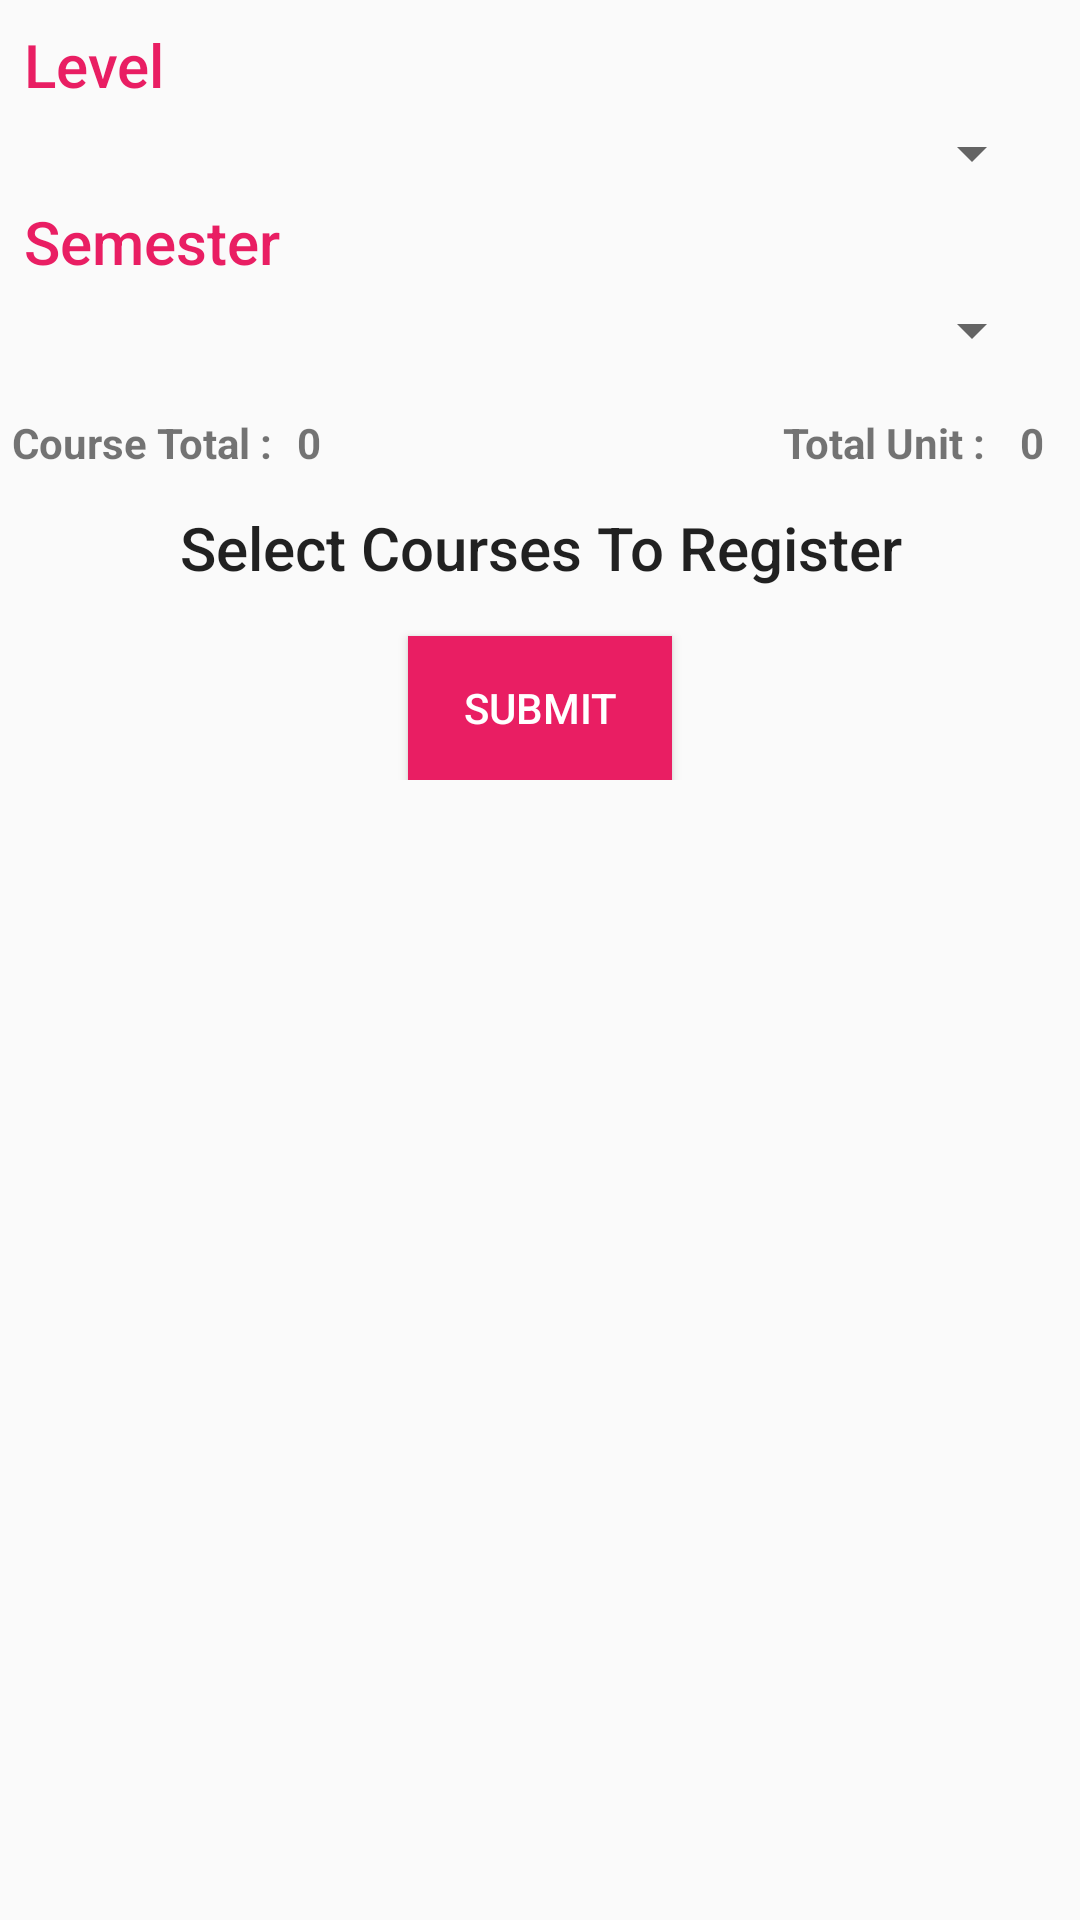

The Android layout XML behind this screen, and the referenced resources:
<!-- AndroidManifest.xml: application theme AppTheme -->
<!-- res/layout/fragment_register_courses.xml -->
<?xml version="1.0" encoding="utf-8"?>
<ScrollView xmlns:android="http://schemas.android.com/apk/res/android"
    xmlns:tools="http://schemas.android.com/tools"
    android:layout_width="match_parent"
    android:layout_height="match_parent"
    android:orientation="vertical"
    tools:context=".student.RegisterCoursesFragment">

    <LinearLayout
        android:layout_width="match_parent"
        android:layout_height="match_parent"
        android:orientation="vertical">

        <LinearLayout
            android:layout_width="match_parent"
            android:layout_height="wrap_content"
            android:orientation="vertical"
            android:padding="8dp">
            <TextView
                android:layout_width="match_parent"
                android:layout_height="wrap_content"
                style="@style/TextAppearance.AppCompat.Title"
                android:textColor="@color/colorPrimary"
                android:text="Level" />

            <Spinner
                android:id="@+id/level_sp"
                android:layout_width="match_parent"
                android:layout_height="wrap_content"
                android:layout_margin="4dp" />

            <TextView
                android:layout_width="match_parent"
                android:layout_height="wrap_content"
                style="@style/TextAppearance.AppCompat.Title"
                android:textColor="@color/colorPrimary"
                android:text="Semester" />

            <Spinner
                android:id="@+id/semester_sp"
                android:layout_width="match_parent"
                android:layout_height="wrap_content"
                android:layout_margin="4dp" />
        </LinearLayout>


        <LinearLayout
            android:layout_width="match_parent"
            android:layout_height="wrap_content"
            android:orientation="vertical">

            <LinearLayout
                android:layout_width="match_parent"
                android:layout_height="wrap_content"
                android:orientation="horizontal"
                android:padding="4dp">

                <LinearLayout
                    android:layout_width="0dp"
                    android:layout_height="match_parent"
                    android:layout_weight="1"
                    android:orientation="horizontal">

                    <TextView
                        android:layout_width="wrap_content"
                        android:layout_height="wrap_content"
                        android:text="Course Total :"
                        android:textStyle="bold" />

                    <TextView
                        android:id="@+id/course_total"
                        android:layout_width="wrap_content"
                        android:layout_height="wrap_content"
                        android:layout_marginLeft="8dp"
                        android:layout_marginRight="8dp"
                        android:text="0"
                        android:textStyle="bold" />

                </LinearLayout>

                <LinearLayout
                    android:layout_width="0dp"
                    android:layout_height="match_parent"
                    android:layout_weight="1"
                    android:gravity="right"
                    android:orientation="horizontal">

                    <TextView
                        android:layout_width="wrap_content"
                        android:layout_height="wrap_content"
                        android:text="Total Unit : "
                        android:textStyle="bold" />

                    <TextView
                        android:id="@+id/unit_total"
                        android:layout_width="wrap_content"
                        android:layout_height="wrap_content"
                        android:layout_marginLeft="8dp"
                        android:layout_marginRight="8dp"
                        android:text="0"
                        android:textStyle="bold" />

                </LinearLayout>

            </LinearLayout>

            <TextView
                style="@style/TextAppearance.AppCompat.Title"
                android:layout_width="match_parent"
                android:layout_height="wrap_content"
                android:gravity="center"
                android:padding="8dp"
                android:text="Select Courses To Register" />

            <HorizontalScrollView
                android:layout_width="wrap_content"
                android:layout_height="wrap_content"
                android:layout_margin="4dp"
                android:fillViewport="true">

                <android.support.v7.widget.RecyclerView
                    android:id="@+id/course_reg_view"
                    android:layout_width="wrap_content"
                    android:layout_height="wrap_content"
                    tools:listitem="@layout/single_course_reg_row"></android.support.v7.widget.RecyclerView>
            </HorizontalScrollView>

            <Button
                android:id="@+id/register_courses"
                android:layout_width="wrap_content"
                android:layout_height="wrap_content"
                android:layout_gravity="center"
                android:background="@color/colorPrimary"
                android:text="Submit"
                android:textColor="@android:color/white" />

        </LinearLayout>

    </LinearLayout>
</ScrollView>
<!-- res/layout/single_course_reg_row.xml (included above) -->
<?xml version="1.0" encoding="utf-8"?>

<LinearLayout
    xmlns:android="http://schemas.android.com/apk/res/android"
    android:layout_width="500dp"
    android:layout_height="wrap_content"
    android:layout_margin="4dp"
    android:background="@color/colorWhitish"
    android:orientation="horizontal">
    <Switch
        android:id="@+id/switch_course"
        android:layout_width="wrap_content"
        android:layout_height="wrap_content"
        android:layout_gravity="center"/>
    <TextView
        android:id="@+id/course_code"
        android:layout_width="0dp"
        android:layout_height="wrap_content"
        android:layout_weight="2"
        android:padding="8dp"
        android:textSize="18sp"
        android:textColor="@android:color/black"
        android:text="Course Code"/>
    <TextView
        android:id="@+id/course_title"
        android:layout_width="0dp"
        android:layout_height="wrap_content"
        android:layout_weight="5"
        android:padding="8dp"
        android:textSize="18sp"
        android:textColor="@android:color/black"
        android:text="Course title"/>
    <TextView
        android:id="@+id/credit_unit"
        android:layout_width="0dp"
        android:layout_height="wrap_content"
        android:layout_weight="1"
        android:padding="8dp"
        android:textSize="18sp"
        android:gravity="center"
        android:textColor="@android:color/black"
        android:text="Course Code"/>
    <TextView
        android:layout_width="0dp"
        android:layout_height="wrap_content"
        android:layout_weight="1"
        android:padding="8dp"
        android:visibility="gone"
        android:textSize="18sp"
        android:text="Action"/>

</LinearLayout>
<!-- resources referenced by this layout -->
<resources>
  <color name="colorPrimary">#E91E63</color>
  <color name="colorWhitish">#f9f9f9</color>
  <style name="AppTheme" parent="Theme.AppCompat.Light.DarkActionBar">
          
          <item name="colorPrimary">@color/colorPrimary</item>
          <item name="colorPrimaryDark">@color/colorPrimaryDark</item>
          <item name="colorAccent">@color/colorAccent</item>
      </style>
  <color name="colorPrimaryDark">#B82054</color>
  <color name="colorAccent">#D66F93</color>
</resources>
